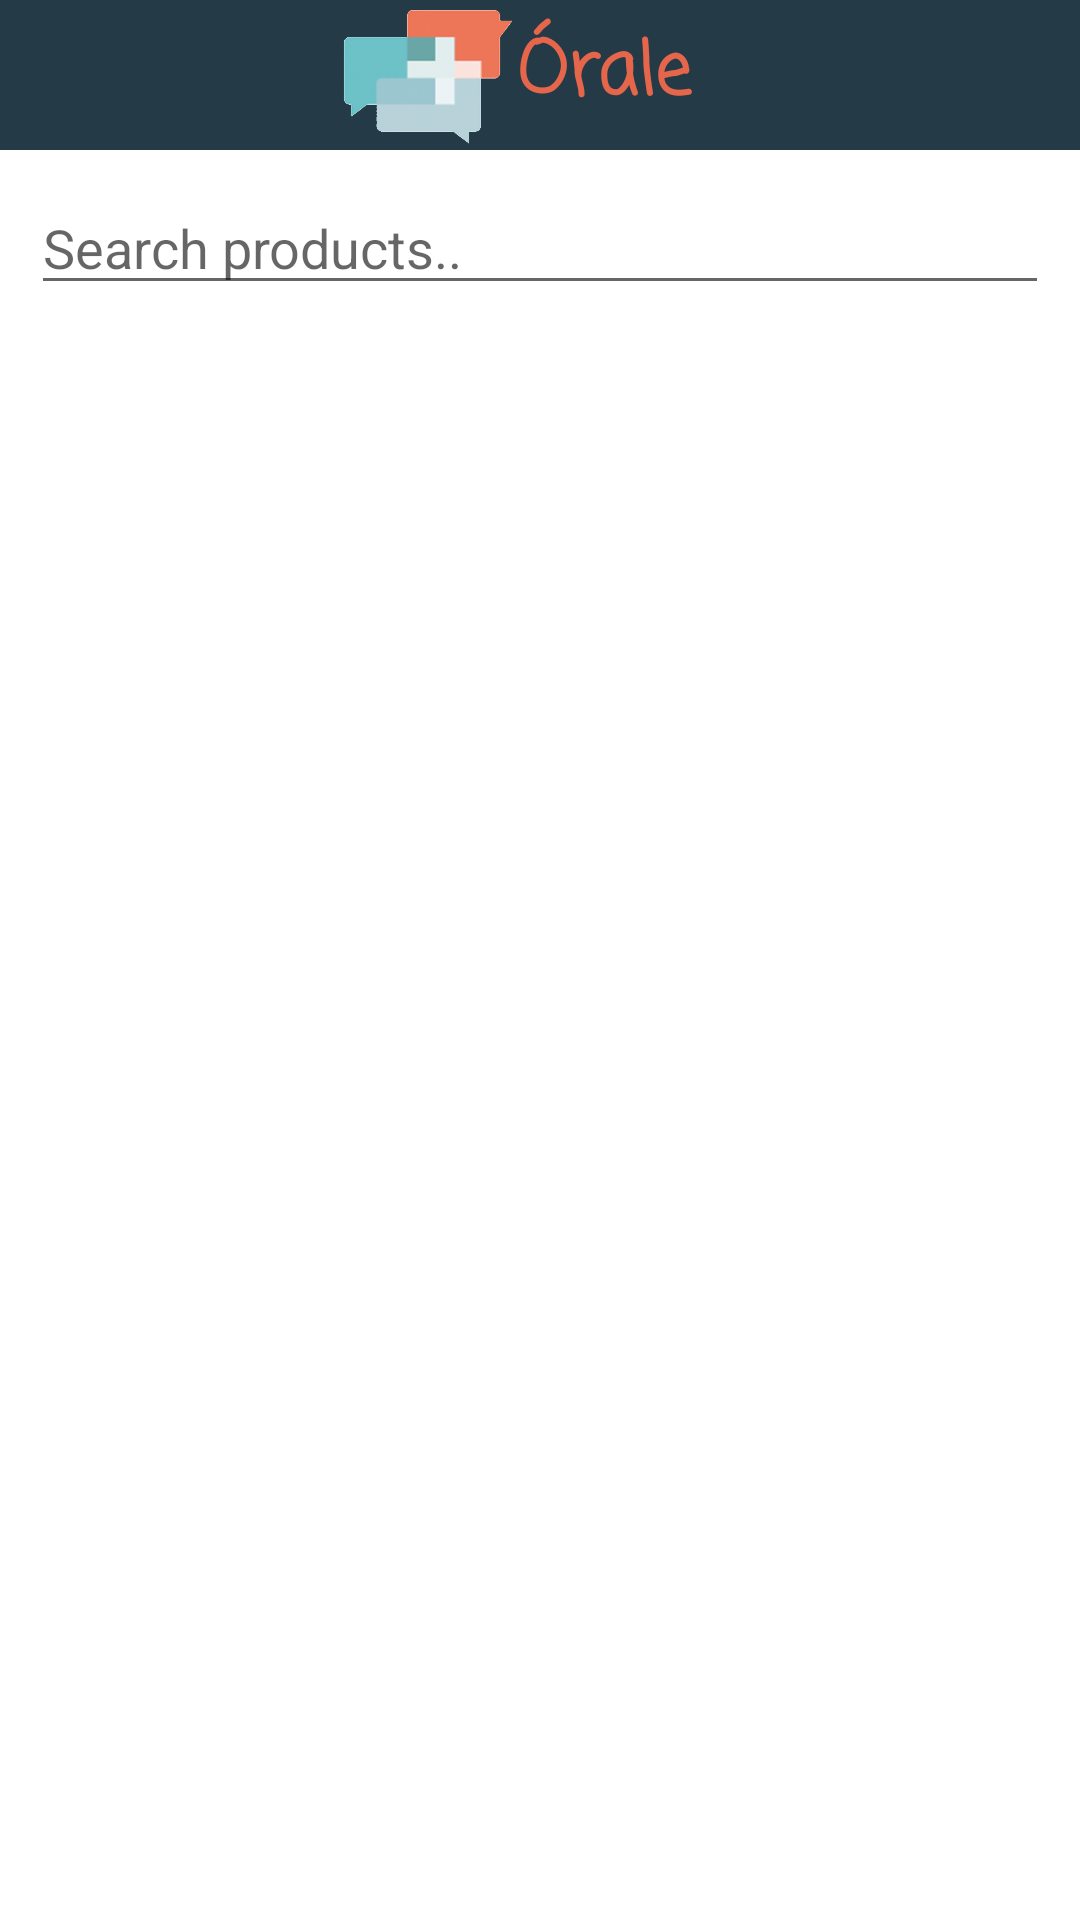

Here is an Android app screen rendered from its layout file. Give the layout XML and the strings, colors and styles it references.
<!-- AndroidManifest.xml: application theme Orale -->
<!-- res/layout/conversation.xml -->
<?xml version="1.0" encoding="utf-8"?>
<RelativeLayout xmlns:android="http://schemas.android.com/apk/res/android"
    xmlns:app="http://schemas.android.com/apk/res-auto"
    android:orientation="vertical"
    android:layout_width="match_parent"
    android:layout_height="match_parent">

    <LinearLayout
        android:id="@+id/linearLayout"
        android:layout_width="match_parent"
        android:layout_height="50dp"
        android:layout_marginLeft="0pt"
        android:layout_marginRight="0pt"
        android:layout_weight="0.22"
        android:orientation="horizontal"
        android:paddingLeft="10dp"
        android:paddingRight="10dp"
        android:weightSum="1"
        android:layout_alignParentTop="true"
        android:layout_alignParentStart="true">


        <Space
            android:layout_width="wrap_content"
            android:layout_height="wrap_content"
            android:layout_weight="0.51" />

        <ImageView
            android:id="@+id/imageView"
            android:layout_width="60dp"
            android:layout_height="match_parent"
            android:padding="1dp"
            app:srcCompat="@drawable/logo" />

        <TextView
            android:id="@+id/editText"
            android:layout_width="79dp"
            android:layout_height="match_parent"
            android:ems="10"
            android:fontFamily="casual"
            android:gravity="center_vertical"
            android:inputType="textPersonName"
            android:text="Órale"
            android:textAllCaps="true"
            android:textColor="@color/colorPrimaryDark"
            android:textSize="24sp"
            android:textStyle="bold" />

    </LinearLayout>

<LinearLayout
    android:layout_width="match_parent"
    android:layout_height="match_parent"
    android:orientation="vertical"
    android:layout_below="@+id/linearLayout"
    android:background="@android:color/background_light"
    android:padding="5pt">

    <EditText android:id="@+id/inputSearch"
        android:layout_width="fill_parent"
        android:layout_height="wrap_content"
        android:hint="Search products.."
        android:inputType="textVisiblePassword"/>

    <ListView
        android:id="@+id/list_view"
        android:layout_width="fill_parent"
        android:layout_height="wrap_content" />

</LinearLayout>

</RelativeLayout>
<!-- resources referenced by this layout -->
<resources>
  <color name="colorPrimaryDark">#e6664c</color>
  <!-- drawable logo: png bitmap (drawable, 31727 bytes) -->
  <style name="Orale" parent="Theme.AppCompat.Light.NoActionBar">
          <item name="android:textColorPrimary">@color/colorPrimaryDark</item>
          <item name="android:colorBackground">@color/colorPrimary</item>
          <item name="android:textColorPrimaryInverse">@android:color/background_light</item>
          <item name="android:windowBackground">@color/colorPrimary</item>
          <item name="android:statusBarColor">@android:color/background_dark</item>
      </style>
  <color name="colorPrimary">#243b47</color>
</resources>
